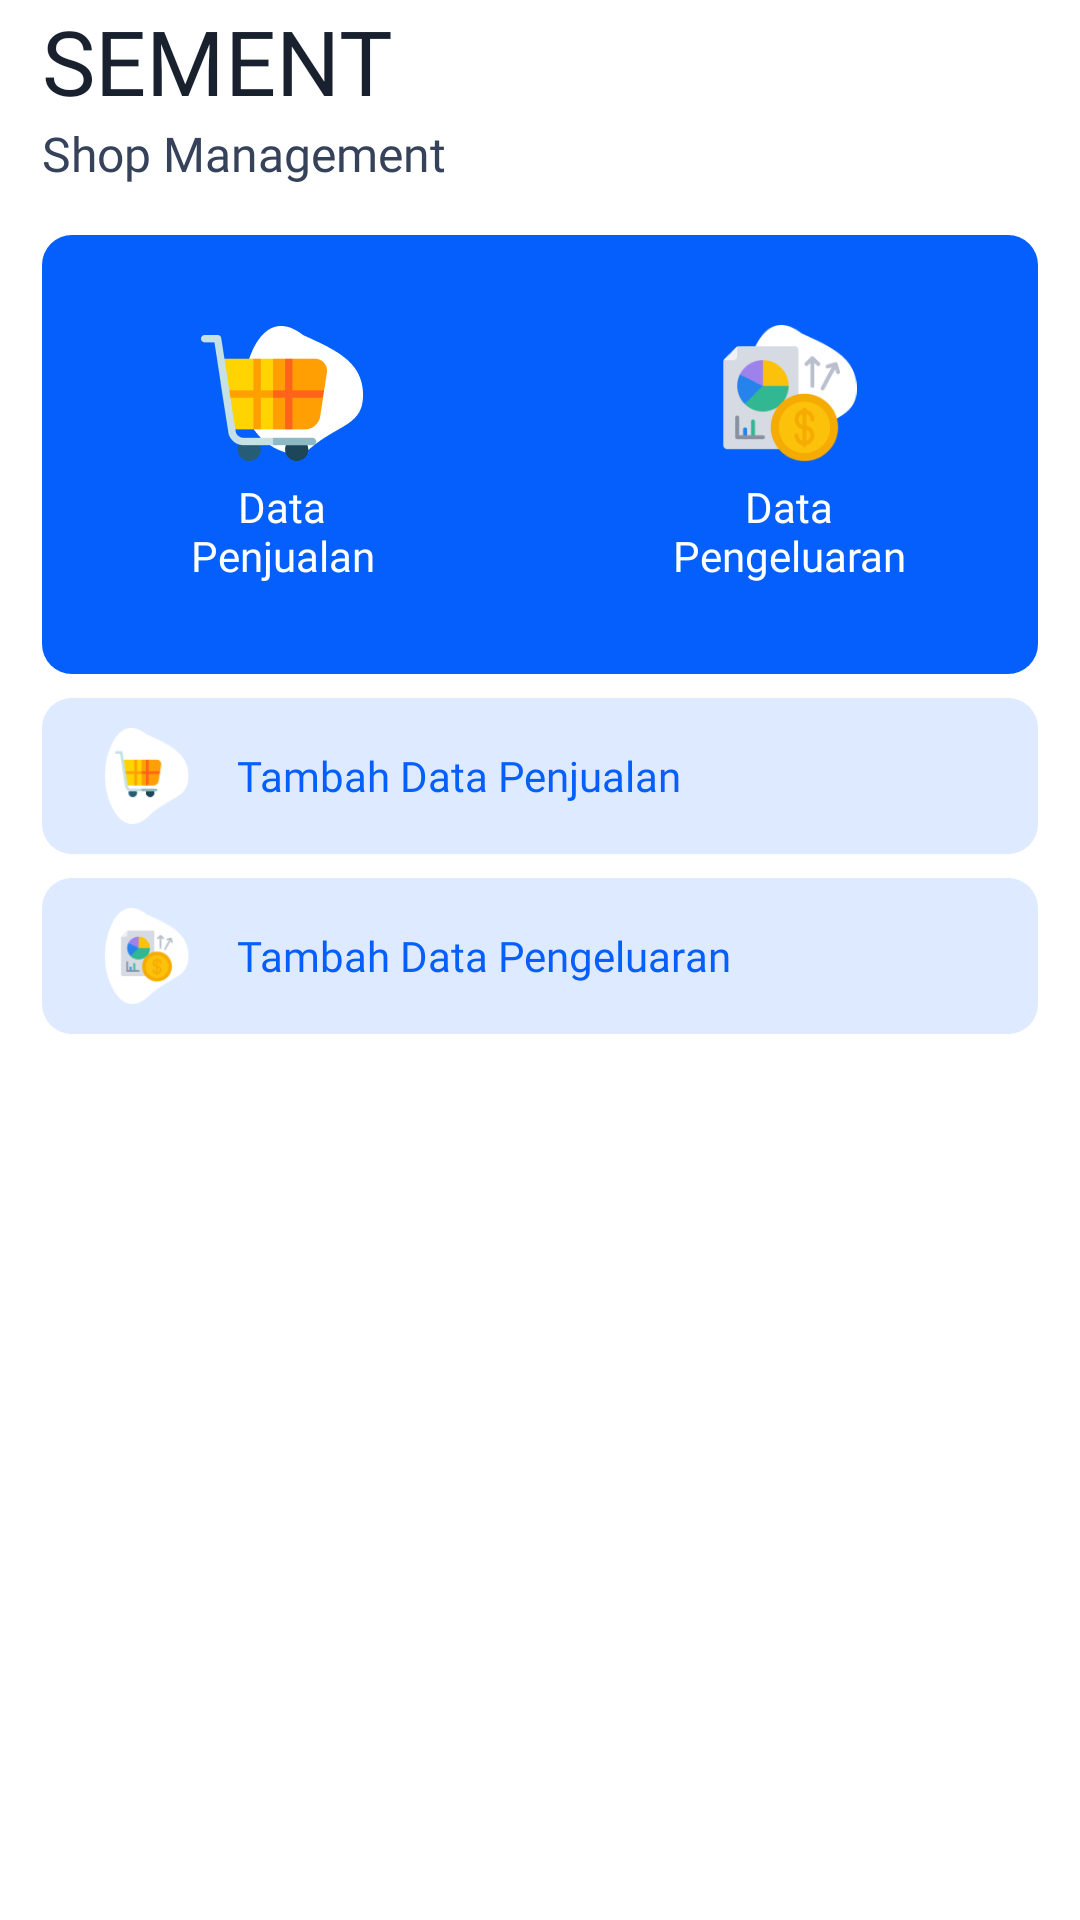

Here is an Android app screen rendered from its layout file. Give the layout XML and the strings, colors and styles it references.
<!-- AndroidManifest.xml: application theme Theme.SEMENTShopManagement -->
<!-- res/layout/activity_main.xml -->
<?xml version="1.0" encoding="utf-8"?>
<androidx.constraintlayout.widget.ConstraintLayout xmlns:android="http://schemas.android.com/apk/res/android"
    xmlns:app="http://schemas.android.com/apk/res-auto"
    xmlns:tools="http://schemas.android.com/tools"
    android:layout_width="match_parent"
    android:layout_height="match_parent"
    tools:context=".MainActivity"
    android:paddingStart="14dp"
    android:paddingEnd="14dp">

    <LinearLayout
        android:id="@+id/Sement_text"
        android:layout_width="wrap_content"
        android:layout_height="wrap_content"
        android:orientation="vertical"
        app:layout_constraintBottom_toBottomOf="parent"
        app:layout_constraintEnd_toEndOf="parent"
        app:layout_constraintHorizontal_bias="0.0"
        app:layout_constraintStart_toStartOf="parent"
        app:layout_constraintTop_toTopOf="parent"
        app:layout_constraintVertical_bias="0.0">

        <TextView
            android:layout_width="wrap_content"
            android:layout_height="wrap_content"
            android:text="SEMENT"
            android:fontFamily="@font/asapsemibold"
            android:textSize="30dp"
            android:textColor="#19212F"/>
        <TextView
            android:layout_width="wrap_content"
            android:layout_height="wrap_content"
            android:text="Shop Management"
            android:fontFamily="@font/asapmedium"
            android:textSize="16dp"
            android:textColor="#35425A"/>
    </LinearLayout>

    <LinearLayout
        android:id="@+id/menu_dashboard"
        android:layout_width="match_parent"
        android:layout_height="wrap_content"
        android:layout_marginTop="8dp"
        android:background="@drawable/backgorund_primary"
        android:gravity="center_horizontal"
        android:orientation="horizontal"
        android:padding="30dp"
        app:layout_constraintBottom_toBottomOf="parent"
        app:layout_constraintEnd_toEndOf="parent"
        app:layout_constraintStart_toStartOf="parent"
        app:layout_constraintTop_toBottomOf="@+id/Sement_text"
        app:layout_constraintVertical_bias="0.01999998">

        <LinearLayout
            android:id="@+id/to_penjualan"
            android:layout_width="wrap_content"
            android:layout_height="wrap_content"
            android:gravity="center"
            android:orientation="vertical">

            <ImageView
                android:layout_width="54dp"
                android:layout_height="46dp"
                android:src="@drawable/penjualan_header" />

            <TextView
                android:layout_width="76dp"
                android:layout_height="wrap_content"
                android:layout_marginTop="5dp"
                android:fontFamily="@font/asapmedium"
                android:text="Data Penjualan"
                android:textAlignment="center"
                android:textColor="@color/white"
                android:textSize="14dp" />
        </LinearLayout>

        <LinearLayout
            android:id="@+id/to_pengeluaran"
            android:layout_width="wrap_content"
            android:layout_height="wrap_content"
            android:layout_marginStart="90dp"
            android:gravity="center"
            android:orientation="vertical">

            <ImageView
                android:layout_width="54dp"
                android:layout_height="46dp"
                android:src="@drawable/penngeluaran_header" />

            <TextView
                android:layout_width="82dp"
                android:layout_height="wrap_content"
                android:layout_marginTop="5dp"
                android:fontFamily="@font/asapmedium"
                android:text="Data Pengeluaran"
                android:textAlignment="center"
                android:textColor="@color/white"
                android:textSize="14dp" />
        </LinearLayout>

    </LinearLayout>

    <LinearLayout
        android:id="@+id/button_group"
        android:layout_width="match_parent"
        android:layout_height="wrap_content"
        android:layout_marginTop="8dp"
        android:orientation="vertical"
        app:layout_constraintBottom_toBottomOf="parent"
        app:layout_constraintEnd_toEndOf="parent"
        app:layout_constraintStart_toStartOf="parent"
        app:layout_constraintTop_toBottomOf="@+id/menu_dashboard"
        app:layout_constraintVertical_bias="0.0">

        <LinearLayout
            android:id="@+id/button_create_data_penjualan"
            android:layout_width="match_parent"
            android:layout_height="wrap_content"
            android:orientation="horizontal"
            android:background="@drawable/button_color"
            android:paddingVertical="10dp"
            android:paddingHorizontal="20dp"
            android:gravity="center_vertical">
            <ImageView
                android:layout_width="30dp"
                android:layout_height="32dp"
                android:src="@drawable/penjualan_button"/>
            <TextView
                android:layout_width="wrap_content"
                android:layout_height="wrap_content"
                android:textSize="14dp"
                android:text="Tambah Data Penjualan"
                android:layout_marginLeft="15dp"
                android:fontFamily="@font/asapsemibold"
                android:textColor="#055FFC"/>
        </LinearLayout>
        <LinearLayout
            android:id="@+id/button_create_data_pengeluaran"
            android:layout_width="match_parent"
            android:layout_height="wrap_content"
            android:orientation="horizontal"
            android:background="@drawable/button_color"
            android:paddingVertical="10dp"
            android:paddingHorizontal="20dp"
            android:gravity="center_vertical"
            android:layout_marginTop="8dp">
            <ImageView
                android:layout_width="30dp"
                android:layout_height="32dp"
                android:src="@drawable/pengeluaran_button"/>
            <TextView
                android:layout_width="wrap_content"
                android:layout_height="wrap_content"
                android:textSize="14dp"
                android:text="Tambah Data Pengeluaran"
                android:layout_marginLeft="15dp"
                android:fontFamily="@font/asapsemibold"
                android:textColor="#055FFC"/>
        </LinearLayout>



    </LinearLayout>


</androidx.constraintlayout.widget.ConstraintLayout>
<!-- resources referenced by this layout -->
<resources>
  <!-- drawable backgorund_primary (drawable) -->
  <?xml version="1.0" encoding="utf-8"?>
  <shape xmlns:android="http://schemas.android.com/apk/res/android">
  
      <corners
          android:radius="10dp" />
      <solid
          android:color="#055FFC"/>
  
  </shape>
  <!-- drawable button_color (drawable) -->
  <?xml version="1.0" encoding="utf-8"?>
  <shape xmlns:android="http://schemas.android.com/apk/res/android">
  
      <corners
          android:radius="10dp"/>
      <solid
          android:color="#DEEAFF"/>
  
  </shape>
  <!-- drawable pengeluaran_button: png bitmap (drawable, 3490 bytes) -->
  <!-- drawable penjualan_button: png bitmap (drawable, 2332 bytes) -->
  <!-- drawable penjualan_header: png bitmap (drawable, 4608 bytes) -->
  <!-- drawable penngeluaran_header: png bitmap (drawable, 7386 bytes) -->
  <style name="Theme.SEMENTShopManagement" parent="Theme.MaterialComponents.DayNight.NoActionBar">
          
          <item name="colorPrimary">@color/purple_500</item>
          <item name="colorPrimaryVariant">@color/purple_700</item>
          <item name="colorOnPrimary">@color/white</item>
          
          <item name="colorSecondary">@color/teal_200</item>
          <item name="colorSecondaryVariant">@color/teal_700</item>
          <item name="colorOnSecondary">@color/black</item>
          
          <item name="android:statusBarColor" tools:targetApi="l">@android:color/transparent</item>
          
          <item name="android:navigationBarColor" tools:targetApi="l">@android:color/transparent</item>
          
      </style>
  <!-- not gathered from this repository: default colours our renderer supplied (Android Studio template values) -->
  <color name="purple_500">#FF6200EE</color>
  <color name="purple_700">#FF3700B3</color>
  <color name="teal_200">#FF03DAC5</color>
  <color name="teal_700">#FF018786</color>
  <color name="black">#FF000000</color>
  <color name="white">#FFFFFFFF</color>
</resources>
